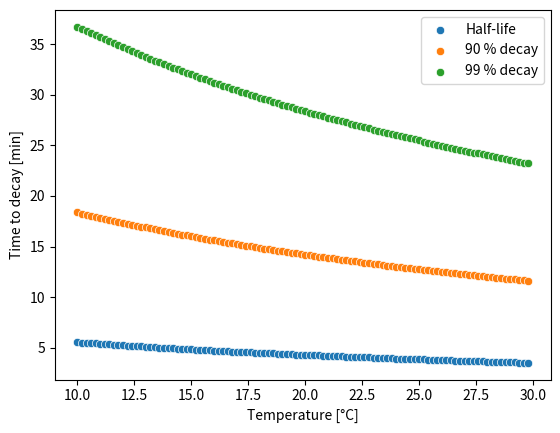

Here is the Python script that generated this plot:
import math
import numpy as np
import matplotlib.pyplot as plt
import seaborn as sns


class SarsCov2():

    def __init__(self, uv_index, temp, rh, printout=False):

        error_msg = "Not defined for those inputs."

        if uv_index > 10 or uv_index < 0:
            raise ValueError(error_msg)
        elif temp > 30 or temp < 10:
            raise ValueError(error_msg)
        elif rh > 70 or rh < 20:
            raise ValueError(error_msg)

        self.half_life_params = self.HalfLifeParams()

        self.uv_index = uv_index
        self.temp = temp
        self.rh = rh

        decay_50, decay_90, decay_99 = self.calc_covid_half_life(printout)

        self.decay_50 = decay_50
        self.decay_90 = decay_90
        self.decay_99 = decay_99

    def calc_covid_half_life(self, printout):

        solar = (self.uv_index + self.half_life_params.solar_const) / self.half_life_params.solar_scaler
        temp_rc = (self.temp - self.half_life_params.temp_rc_const) / self.half_life_params.temp_rc_scaler
        rh_rc = (self.rh - self.half_life_params.rh_rc_const) / self.half_life_params.rh_rc_scaler
        solar_rc = (solar - self.half_life_params.solar_rc_const) / self.half_life_params.solar_rc_scaler
        intercept_factor = self.half_life_params.intercept
        temp_factor = self.half_life_params.temp_coef * temp_rc
        rh_factor = self.half_life_params.rh_coef * rh_rc
        solar_factor = self.half_life_params.solar_coef * solar_rc
        temp_rh_factor = self.half_life_params.temp_rh_coef * temp_rc * rh_rc
        temp_solar_factor = self.half_life_params.temp_solar_coef * temp_rc * solar_rc
        rh_solar_factor = self.half_life_params.rh_solar_coef * rh_rc * solar_rc
        temp_rh_solar_factor = self.half_life_params.temp_rh_solar_coef * temp_rc * rh_rc * solar_rc
        k_min_denom = intercept_factor + temp_factor + rh_factor + solar_factor + temp_rh_factor + temp_solar_factor + rh_solar_factor + temp_rh_solar_factor

        decay_50_minutes = self.half_life_params.convert_to_time_numerator / k_min_denom

        # decay_50_minutes_hours = decay_50_minutes / 60

        decay90_minutes = (decay_50_minutes * math.log((1 - .90), .5))

        # covid_90_hours = decay90_minutes / 60

        decay_99_minutes = (decay_50_minutes * math.log((1 - .99), .5))

        # covid_99_hours = decay_99_minutes / 60

        if printout is True:

            print("Half-life is: {} min.".format(round(decay_50_minutes, 2)))
            print("90 % decay takes: {} min.".format(round(decay90_minutes, 2)))
            print("99 % decay takes: {} min.".format(round(decay_50_minutes, 2)))

            if decay_50_minutes <= 0:
                print("No decay.")

        return decay_50_minutes, decay90_minutes, decay_99_minutes

    class HalfLifeParams:
        def __init__(self):
            self.solar_const = 0.000281
            self.solar_scaler = 5.4

            self.temp_rc_const = 20.54
            self.temp_rc_scaler = 10.66
            self.rh_rc_const = 45.235
            self.rh_rc_scaler = 28.665
            self.solar_rc_const = 50
            self.solar_rc_scaler = 50

            self.intercept = -7.679348
            self.temp_coef = -1.338432
            self.rh_coef = -0.017835
            self.solar_coef = -7.666331
            self.temp_solar_coef = -1.323633
            self.temp_rh_coef = 0
            self.rh_solar_coef = 0
            self.temp_rh_solar_coef = 0

            self.convert_to_time_numerator = -0.693


temp = 20  # 10...30
rh = 50  # 20...70
uv_index = 5  # 0...10



arr_temp = np.arange(10, 30, 0.2)
arr_uv_index = np.ones(arr_temp.size) * 5
arr_rh = np.ones(arr_temp.size) * 60

arr_sars_cov_2_50 = np.zeros(arr_temp.size)
arr_sars_cov_2_90 = np.zeros(arr_temp.size)
arr_sars_cov_2_99 = np.zeros(arr_temp.size)

for i in range(arr_sars_cov_2_50.size):
    val = SarsCov2(arr_uv_index[i], arr_temp[i], arr_rh[i])
    fifty = val.decay_50
    ninty = val.decay_90
    nintynine = val.decay_99


    arr_sars_cov_2_50[i] = fifty
    arr_sars_cov_2_90[i] = ninty
    arr_sars_cov_2_99[i] = nintynine

#fig, ax = plt.subplots()
ax = sns.scatterplot(y = arr_sars_cov_2_50,x = arr_temp,  label = "Half-life" )
sns.scatterplot(y = arr_sars_cov_2_90,x = arr_temp ,label =  "90 % decay")
sns.scatterplot(y = arr_sars_cov_2_99,x = arr_temp , label =  "99 % decay")
ax.set(xlabel="Temperature [°C]", ylabel="Time to decay [min]")
plt.show()